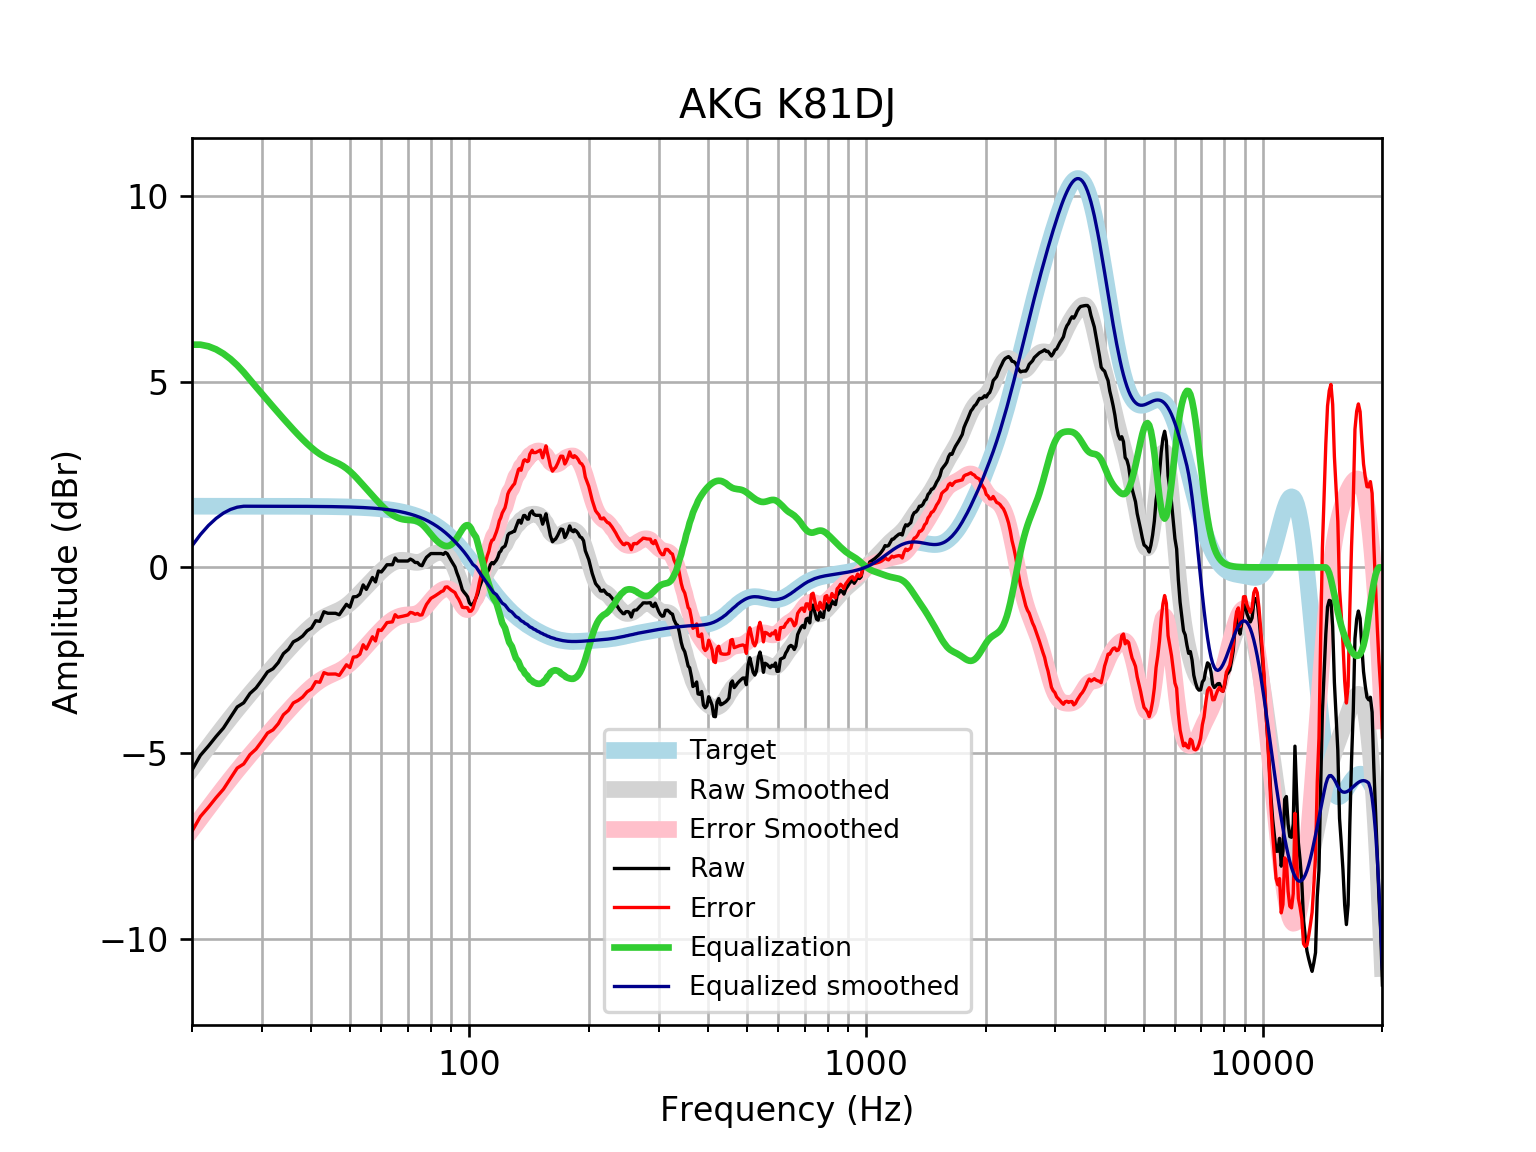

Data behind this chart, as committed beside it:
frequency, raw, error, smoothed, error_smoothed, equalization, equalized_raw, equalized_smoothed, target
20, -5.46, -7.108, -5.419, -7.067, 6, 0.5397, 0.5807, 1.648
21, -5.063, -6.711, -5.116, -6.764, 6, 0.9371, 0.8841, 1.648
22, -4.813, -6.461, -4.827, -6.475, 5.956, 1.143, 1.128, 1.648
23, -4.555, -6.203, -4.554, -6.202, 5.873, 1.318, 1.319, 1.648
24, -4.328, -5.976, -4.295, -5.943, 5.757, 1.429, 1.462, 1.648
25, -4.036, -5.683, -4.052, -5.7, 5.614, 1.578, 1.561, 1.648
26, -3.759, -5.406, -3.825, -5.472, 5.446, 1.687, 1.622, 1.648
27, -3.647, -5.295, -3.61, -5.258, 5.258, 1.611, 1.648, 1.648
28, -3.396, -5.044, -3.408, -5.055, 5.055, 1.659, 1.647, 1.647
29, -3.248, -4.895, -3.215, -4.862, 4.862, 1.615, 1.647, 1.647
30, -3.036, -4.683, -3.031, -4.678, 4.678, 1.642, 1.647, 1.647
31, -2.815, -4.462, -2.853, -4.5, 4.5, 1.685, 1.647, 1.647
32, -2.73, -4.377, -2.683, -4.329, 4.329, 1.599, 1.647, 1.647
33, -2.564, -4.21, -2.518, -4.165, 4.165, 1.601, 1.647, 1.647
34, -2.322, -3.969, -2.361, -4.007, 4.007, 1.685, 1.646, 1.646
35, -2.206, -3.852, -2.21, -3.856, 3.856, 1.65, 1.646, 1.646
36, -2.006, -3.652, -2.067, -3.713, 3.713, 1.707, 1.645, 1.645
37, -1.94, -3.585, -1.932, -3.577, 3.577, 1.637, 1.645, 1.645
38, -1.85, -3.495, -1.805, -3.45, 3.45, 1.6, 1.644, 1.644
39, -1.709, -3.352, -1.688, -3.332, 3.332, 1.623, 1.644, 1.644
40, -1.632, -3.275, -1.582, -3.225, 3.225, 1.593, 1.643, 1.643
41, -1.437, -3.079, -1.49, -3.132, 3.132, 1.695, 1.642, 1.642
42, -1.454, -3.095, -1.411, -3.052, 3.052, 1.597, 1.641, 1.641
43, -1.196, -2.836, -1.345, -2.985, 2.985, 1.789, 1.64, 1.64
44, -1.236, -2.875, -1.291, -2.93, 2.93, 1.694, 1.639, 1.639
45, -1.236, -2.873, -1.245, -2.882, 2.882, 1.646, 1.637, 1.637
46, -1.236, -2.872, -1.201, -2.837, 2.837, 1.601, 1.635, 1.635
47, -1.276, -2.91, -1.155, -2.788, 2.788, 1.512, 1.634, 1.633
48, -1.136, -2.767, -1.101, -2.732, 2.732, 1.597, 1.631, 1.631
49, -0.9948, -2.624, -1.037, -2.666, 2.666, 1.671, 1.629, 1.629
50, -1.073, -2.699, -0.9623, -2.589, 2.589, 1.515, 1.626, 1.626
51, -0.7937, -2.417, -0.8785, -2.502, 2.502, 1.708, 1.623, 1.623
52, -0.7869, -2.407, -0.7884, -2.408, 2.408, 1.621, 1.62, 1.62
53, -0.7221, -2.338, -0.6954, -2.311, 2.311, 1.589, 1.616, 1.616
54, -0.4718, -2.084, -0.6023, -2.214, 2.214, 1.742, 1.612, 1.612
55, -0.5925, -2.2, -0.5111, -2.118, 2.118, 1.526, 1.607, 1.607
56, -0.4316, -2.034, -0.4225, -2.025, 2.025, 1.593, 1.602, 1.602
57, -0.2714, -1.868, -0.3369, -1.933, 1.933, 1.662, 1.596, 1.596
58, -0.3914, -1.982, -0.2544, -1.845, 1.845, 1.453, 1.59, 1.59
59, -0.09784, -1.681, -0.1754, -1.759, 1.759, 1.661, 1.583, 1.583
60, -0.124, -1.7, -0.1008, -1.677, 1.677, 1.553, 1.576, 1.576
61, -0.02931, -1.597, -0.03217, -1.6, 1.6, 1.571, 1.568, 1.568
62, 0.07126, -1.488, 0.02901, -1.53, 1.53, 1.601, 1.559, 1.559
63, 0.07126, -1.478, 0.08126, -1.468, 1.468, 1.539, 1.549, 1.549
64, 0.07126, -1.467, 0.1236, -1.415, 1.415, 1.486, 1.538, 1.538
65, 0.2523, -1.275, 0.1555, -1.371, 1.371, 1.624, 1.527, 1.527
66, 0.1718, -1.343, 0.1771, -1.337, 1.337, 1.509, 1.514, 1.514
67, 0.1718, -1.329, 0.1888, -1.312, 1.312, 1.484, 1.501, 1.501
68, 0.1718, -1.315, 0.1914, -1.295, 1.295, 1.467, 1.486, 1.486
69, 0.1718, -1.299, 0.1862, -1.284, 1.284, 1.456, 1.471, 1.471
70, 0.1718, -1.282, 0.1751, -1.279, 1.279, 1.45, 1.454, 1.454
71, 0.2239, -1.212, 0.1608, -1.275, 1.275, 1.499, 1.436, 1.436
72, 0.189, -1.227, 0.1468, -1.269, 1.269, 1.458, 1.416, 1.416
73, 0.1316, -1.264, 0.137, -1.258, 1.258, 1.39, 1.395, 1.395
74, 0.1316, -1.241, 0.1351, -1.238, 1.238, 1.369, 1.373, 1.373
75, 0.0637, -1.286, 0.1439, -1.205, 1.205, 1.269, 1.349, 1.349
76, 0.04539, -1.279, 0.1642, -1.16, 1.16, 1.205, 1.324, 1.324
77, 0.1719, -1.125, 0.1948, -1.102, 1.102, 1.274, 1.297, 1.297
78, 0.2724, -0.9964, 0.2328, -1.036, 1.036, 1.308, 1.269, 1.269
79, 0.3216, -0.9173, 0.2739, -0.9649, 0.9649, 1.287, 1.239, 1.239
... 553 more rows
